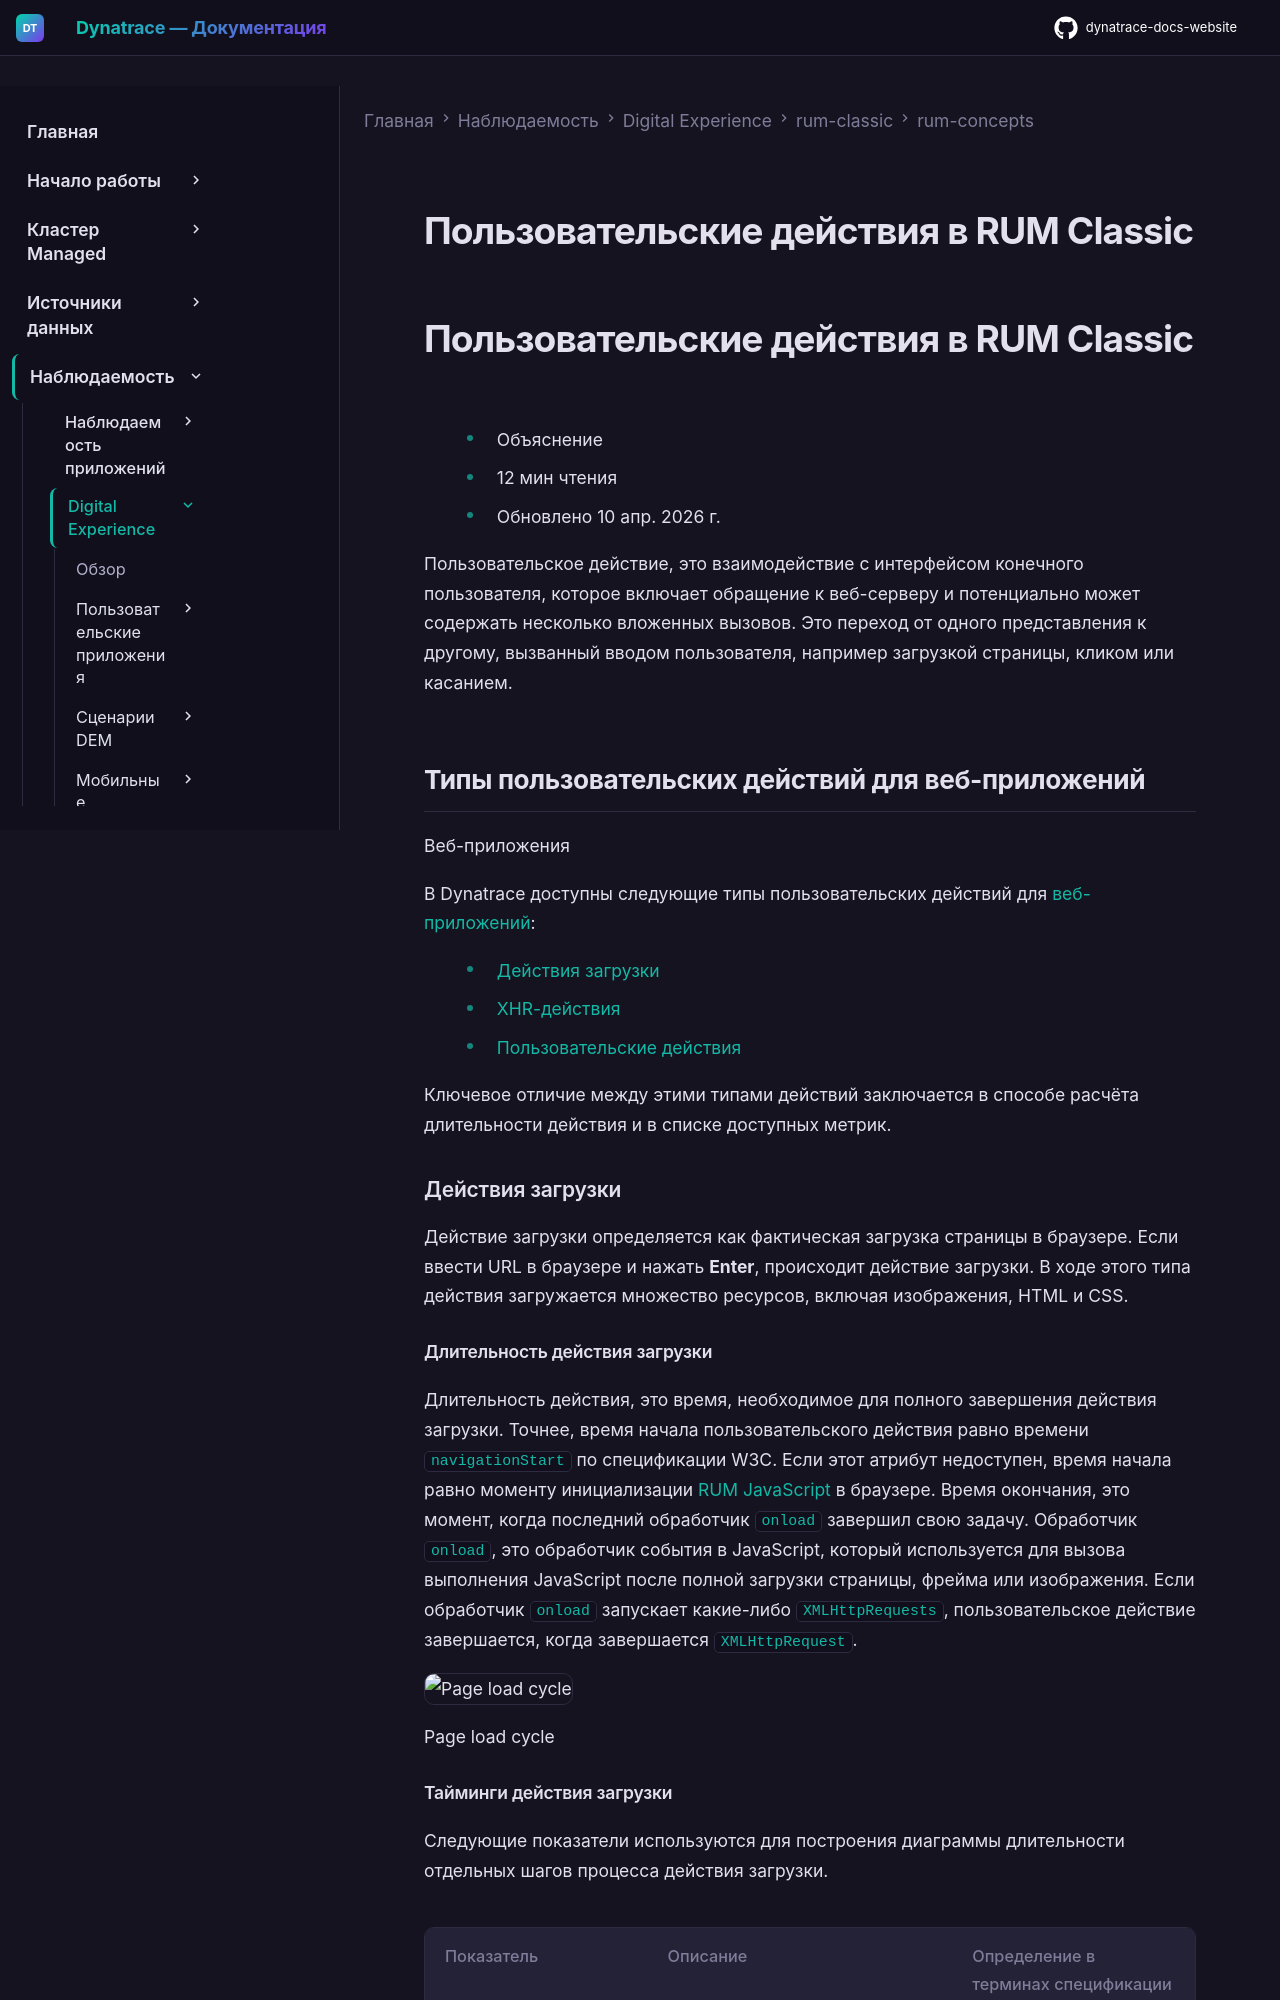

repository: Yerkebulan-Ardabayev/dynatrace-docs-website · page: managed-ru/observe/digital-experience/rum-classic/rum-concepts/user-actions/index.html · generator: mkdocs

---
title: Пользовательские действия в RUM Classic
source: https://docs.dynatrace.com/managed/observe/digital-experience/rum-classic/rum-concepts/user-actions
---

# Пользовательские действия в RUM Classic

# Пользовательские действия в RUM Classic

* Объяснение
* 12 мин чтения
* Обновлено 10 апр. 2026 г.

Пользовательское действие, это взаимодействие с интерфейсом конечного пользователя, которое включает обращение к веб-серверу и потенциально может содержать несколько вложенных вызовов. Это переход от одного представления к другому, вызванный вводом пользователя, например загрузкой страницы, кликом или касанием.

## Типы пользовательских действий для веб-приложений

Веб-приложения

В Dynatrace доступны следующие типы пользовательских действий для [веб-приложений](/managed/observe/digital-experience/rum-classic/rum-concepts/applications#web "Learn about monitored applications in Real User Monitoring Classic and the different application types supported by Dynatrace."):

* [Действия загрузки](#load-action)
* [XHR-действия](#xhr-action)
* [Пользовательские действия](#custom-action)

Ключевое отличие между этими типами действий заключается в способе расчёта длительности действия и в списке доступных метрик.

### Действия загрузки

Действие загрузки определяется как фактическая загрузка страницы в браузере. Если ввести URL в браузере и нажать **Enter**, происходит действие загрузки. В ходе этого типа действия загружается множество ресурсов, включая изображения, HTML и CSS.

#### Длительность действия загрузки

Длительность действия, это время, необходимое для полного завершения действия загрузки. Точнее, время начала пользовательского действия равно времени `navigationStart` по спецификации W3C. Если этот атрибут недоступен, время начала равно моменту инициализации [RUM JavaScript](/managed/observe/digital-experience/rum-classic/web-applications/initial-setup/snippet-formats "Select a format for the RUM JavaScript snippet that best fits your specific use case") в браузере. Время окончания, это момент, когда последний обработчик `onload` завершил свою задачу. Обработчик `onload`, это обработчик события в JavaScript, который используется для вызова выполнения JavaScript после полной загрузки страницы, фрейма или изображения. Если обработчик `onload` запускает какие-либо [`XMLHttpRequests`](#xhr-action), пользовательское действие завершается, когда завершается `XMLHttpRequest`.

![Page load cycle](https://cdn.bfldr.com/B686QPH3/as/jz8qb74kgs3xt4n6k9fk6nx/User_actions_-_Light_Mode?auto=webp&format=png&position=1)

Page load cycle
